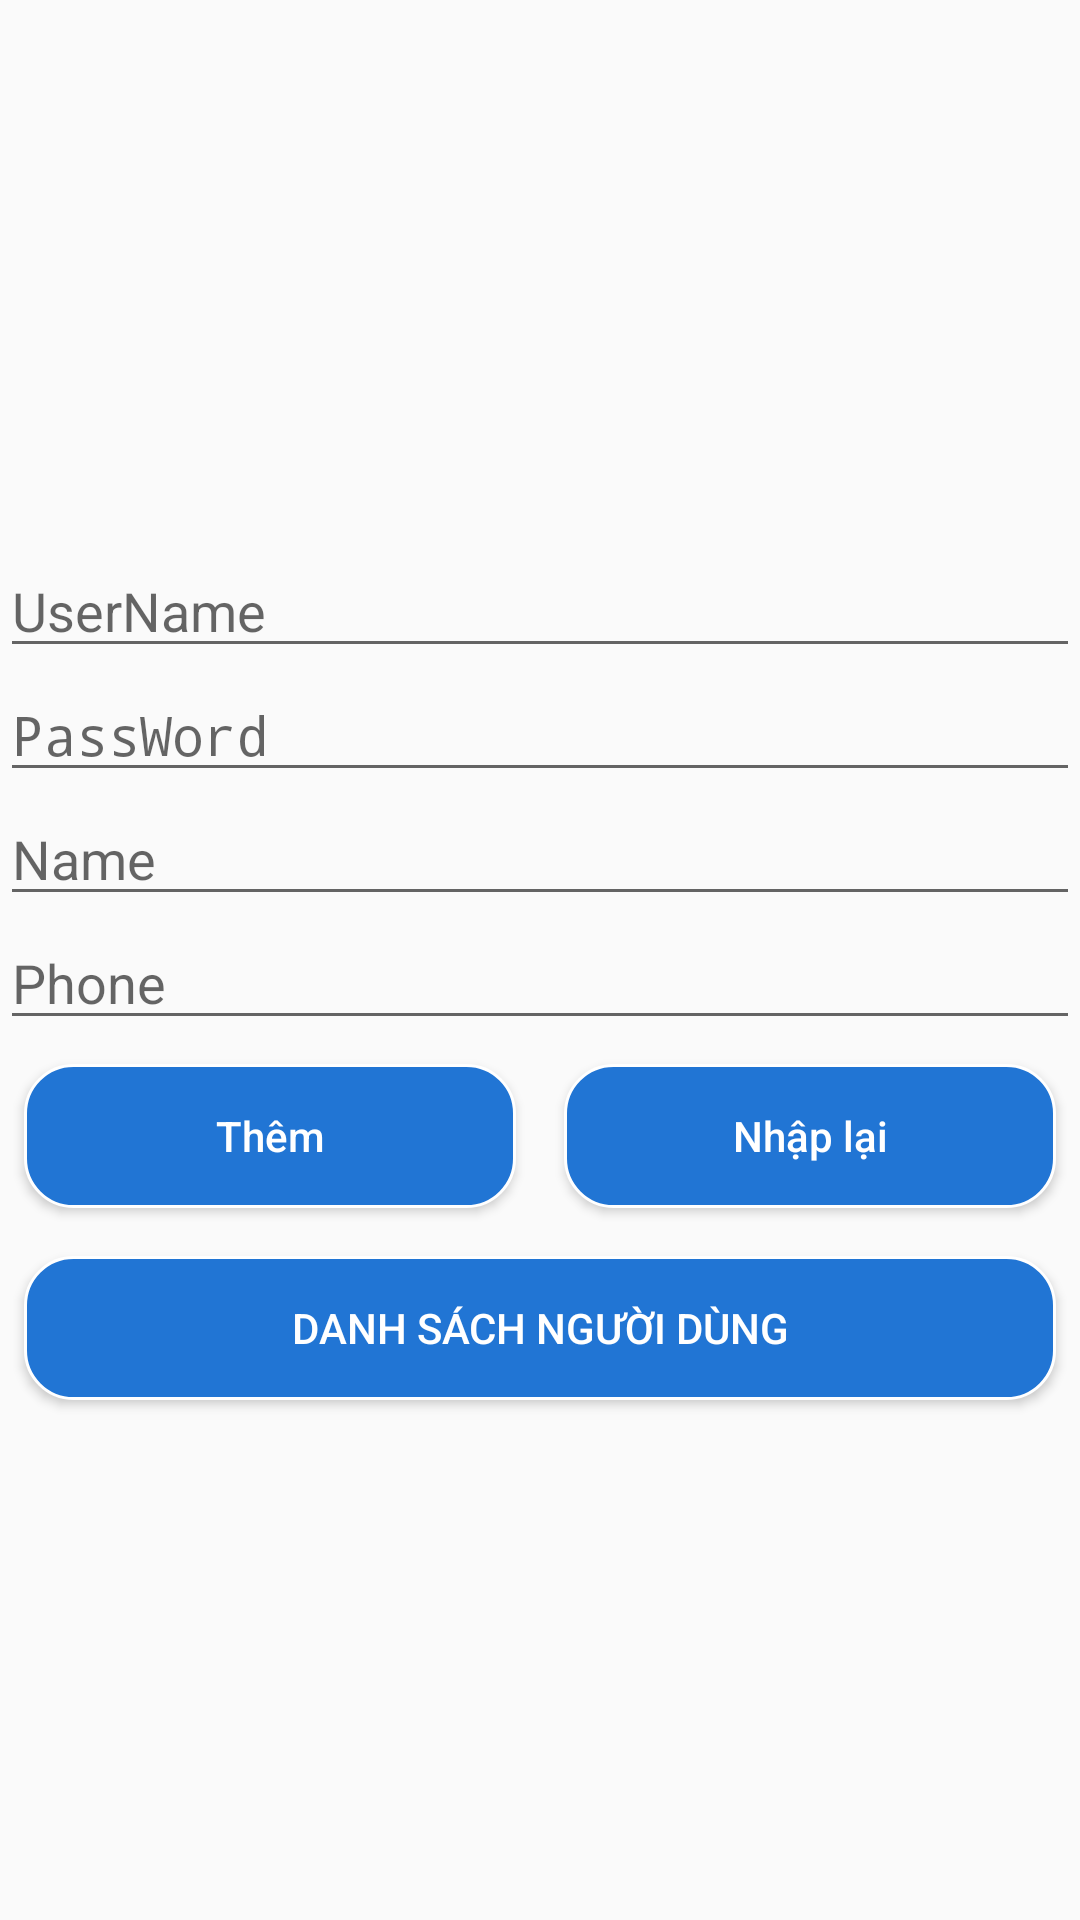

Here is an Android app screen rendered from its layout file. Give the layout XML and the strings, colors and styles it references.
<!-- AndroidManifest.xml: application theme AppTheme -->
<!-- res/layout/activity_them_nguoi_dung.xml -->
<?xml version="1.0" encoding="utf-8"?>
<LinearLayout xmlns:android="http://schemas.android.com/apk/res/android"
    xmlns:tools="http://schemas.android.com/tools"
    android:layout_width="match_parent"
    android:layout_height="match_parent"
    android:layout_margin="16dp"
    android:orientation="vertical"
    tools:context=".ui.ThemNguoiDungActivity"
    android:gravity="center">

    <ImageView
        android:layout_width="wrap_content"
        android:layout_height="wrap_content"
        android:src="@drawable/emone"
        android:layout_marginBottom="16dp"/>

    <EditText
        android:id="@+id/edt_addUserName"
        android:layout_width="match_parent"
        android:layout_height="wrap_content"
        android:hint="UserName"
        android:inputType="text"
        android:nextFocusDown="@id/edt_addPassWord"/>

    <EditText
        android:id="@+id/edt_addPassWord"
        android:layout_width="match_parent"
        android:layout_height="wrap_content"
        android:hint="PassWord"
        android:nextFocusDown="@id/edt_addName"
        android:inputType="textPassword"/>

    <EditText
        android:id="@+id/edt_addName"
        android:layout_width="match_parent"
        android:layout_height="wrap_content"
        android:hint="Name"
        android:nextFocusDown="@id/edt_addPhone"
        android:inputType="text"/>

    <EditText
        android:id="@+id/edt_addPhone"
        android:layout_width="match_parent"
        android:layout_height="wrap_content"
        android:hint="Phone" />

    <LinearLayout
        android:layout_width="match_parent"
        android:layout_height="wrap_content"
        android:layout_gravity="center"
        android:orientation="horizontal">

        <Button
            android:id="@+id/btn_adduser"
            android:layout_width="0dp"
            android:layout_height="wrap_content"
            android:layout_margin="8dp"
            android:layout_weight="1"
            android:background="@drawable/button_shape"
            android:text="Thêm"
            android:textAllCaps="false"
            android:textColor="#FFF" />

        <Button
            android:layout_width="0dp"
            android:layout_height="wrap_content"
            android:layout_margin="8dp"
            android:layout_weight="1"
            android:background="@drawable/button_shape"
            android:text="Nhập lại"
            android:textAllCaps="false"
            android:textColor="#FFF"
            android:id="@+id/btn_cancel"/>

    </LinearLayout>

    <Button
        android:id="@+id/btn_listUser"
        android:layout_width="match_parent"
        android:layout_height="wrap_content"
        android:layout_gravity="center"
        android:layout_margin="8dp"
        android:background="@drawable/button_shape"
        android:text="Danh Sách Người Dùng"
        android:textColor="#FFF" />

</LinearLayout>
<!-- resources referenced by this layout -->
<resources>
  <!-- drawable button_shape (drawable) -->
  <?xml version="1.0" encoding="utf-8"?>
  <shape xmlns:android="http://schemas.android.com/apk/res/android">
      <stroke
          android:width="1dp"
          android:color="#FFF" />
      <corners android:radius="16dp" />
  
      <solid android:color="#2175D4" />
  </shape>
  <style name="AppTheme" parent="Theme.AppCompat.Light.DarkActionBar">
          
          <item name="colorPrimary">@color/colorPrimary</item>
          <item name="colorPrimaryDark">@color/colorPrimaryDark</item>
          <item name="colorAccent">@color/colorAccent</item>
      </style>
  <!-- not gathered from this repository: default colours our renderer supplied (Android Studio template values) -->
  <color name="colorPrimary">#FF6200EE</color>
  <color name="colorPrimaryDark">#FF3700B3</color>
  <color name="colorAccent">#FF03DAC5</color>
</resources>
